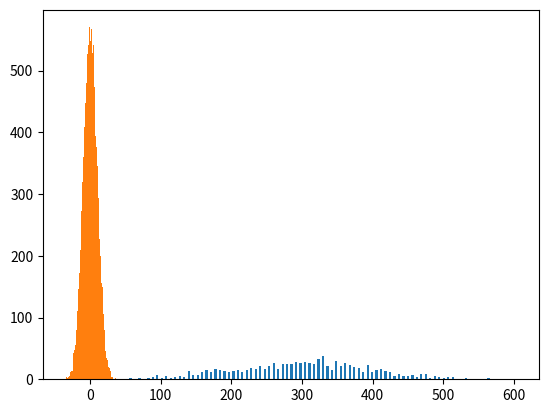

Generate this figure with matplotlib:
import numpy as np
import matplotlib.pyplot as plt
import scipy.stats as sp

#Percentiles
vals = np.random.normal(300,100,1000)
plt.hist(vals, 100, rwidth=0.5)
print(np.percentile(vals, 50)) #also called median percentile
print(np.percentile(vals, 90)) #that means all the values are less then this values at 90
print(np.percentile(vals, 20))
plt.show()

#Moments - Mean, Variance, Skew, Kurtosis
data = np.random.normal(0,10,10000)
#FIRST MOMENT
print(np.mean(data))
print(np.var(data))
print(sp.skew(data))
print(sp.kurtosis(data))
plt.hist(data,50)
plt.show()


